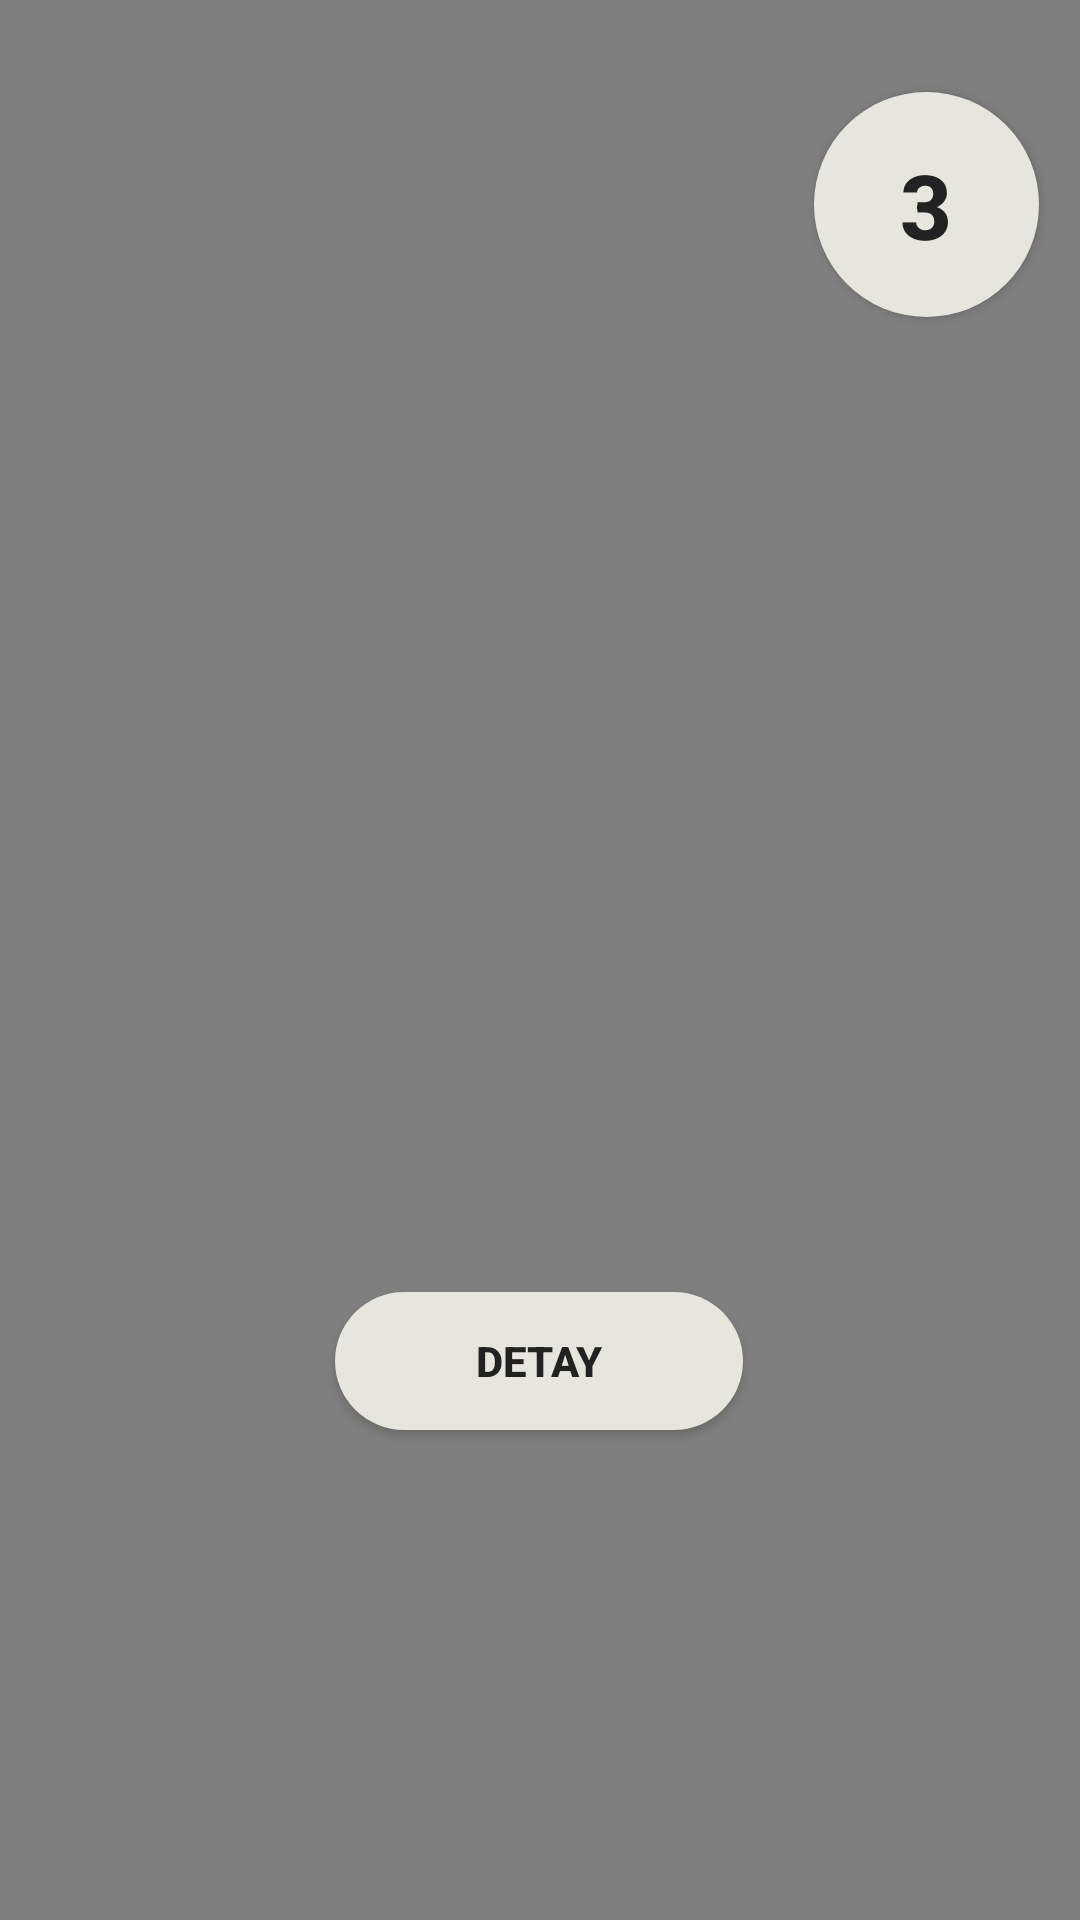

Here is an Android app screen rendered from its layout file. Give the layout XML and the strings, colors and styles it references.
<!-- AndroidManifest.xml: application theme Theme.Muscle -->
<!-- res/layout/activity_muscle_traps_left2.xml -->
<?xml version="1.0" encoding="utf-8"?>
<androidx.constraintlayout.widget.ConstraintLayout xmlns:android="http://schemas.android.com/apk/res/android"
    xmlns:app="http://schemas.android.com/apk/res-auto"
    xmlns:tools="http://schemas.android.com/tools"
    android:layout_width="match_parent"
    android:layout_height="match_parent"
    tools:context=".MuscleTrapsLeft2">

    <VideoView
        android:id="@+id/videoView33"
        android:layout_width="0dp"
        android:layout_height="0dp"
        app:layout_constraintBottom_toBottomOf="parent"
        app:layout_constraintEnd_toEndOf="parent"
        app:layout_constraintStart_toStartOf="parent"
        app:layout_constraintTop_toTopOf="parent" />

    <Button
        android:id="@+id/buttontrapsleft2"
        android:layout_width="75dp"
        android:layout_height="75dp"

        android:background="@drawable/carpibuton"
        android:text="3"

        android:textColor="#222222"
        android:textSize="30dp"
        android:textStyle="bold"
        app:layout_constraintBottom_toBottomOf="parent"
        app:layout_constraintEnd_toEndOf="parent"
        app:layout_constraintHorizontal_bias="0.952"
        app:layout_constraintStart_toStartOf="parent"
        app:layout_constraintTop_toTopOf="parent"
        app:layout_constraintVertical_bias="0.054" />

    <TextView
        android:id="@+id/lefttrap2"
        android:layout_width="wrap_content"
        android:layout_height="wrap_content"
        android:layout_marginBottom="16dp"
        android:background="@drawable/rounded_textview"
        android:fontFamily="monospace"
        android:padding="30dp"
        android:text="1) Her iki elinize dambıl alarak bir bankta oturun, avuç içleriniz vücudunuza dönük ve sırtınız düz olsun.\n 2) Omuzlarınızı yükseltin ve hareketin zirvesinde kasılmış pozisyonu tutun.\n 3) Omuzlarınızı yavaşça başlangıç ​​pozisyonuna indirin."
        android:textColor="@color/black"
        android:textSize="15dp"
        android:visibility="gone"
        app:layout_constraintBottom_toBottomOf="parent"
        app:layout_constraintStart_toStartOf="@+id/videoView33" />


    <Button
        android:id="@+id/button2"
        android:layout_width="136dp"
        android:layout_height="46dp"
        android:background="@drawable/carpibuton"
        android:text="detay"
        android:textColor="#222222"
        android:textStyle="bold"
        app:layout_constraintBottom_toBottomOf="parent"
        app:layout_constraintEnd_toEndOf="parent"
        app:layout_constraintHorizontal_bias="0.498"
        app:layout_constraintStart_toStartOf="parent"
        app:layout_constraintTop_toTopOf="parent"
        app:layout_constraintVertical_bias="0.725" />

    <Button
        android:id="@+id/button3"
        android:layout_width="56dp"
        android:layout_height="30dp"


        android:background="@android:color/transparent"
        android:text="X"
        android:textColor="#CF0A0A"
        android:textSize="20dp"
        android:textStyle="bold"
        android:visibility="gone"
        app:layout_constraintBottom_toBottomOf="parent"
        app:layout_constraintEnd_toEndOf="parent"
        app:layout_constraintHorizontal_bias="1.0"
        app:layout_constraintStart_toStartOf="parent"
        app:layout_constraintTop_toTopOf="parent"
        app:layout_constraintVertical_bias="0.756" />


</androidx.constraintlayout.widget.ConstraintLayout>
<!-- resources referenced by this layout -->
<resources>
  <color name="black">#FF000000</color>
  <!-- drawable carpibuton (drawable) -->
  <?xml version="1.0" encoding="utf-8"?>
  <shape xmlns:android="http://schemas.android.com/apk/res/android" android:shape="rectangle">
  
      <solid android:color="#E6E6DC"/>
      <corners android:radius="999dp"/>
  </shape>
  <!-- drawable rounded_textview (drawable) -->
  <?xml version="1.0" encoding="utf-8"?>
  <shape xmlns:android="http://schemas.android.com/apk/res/android" >
      <stroke
          android:width="1dp"
          android:color="#FFF7E9" />
  
      <solid android:color="#FFF7E9" />
  
      <padding
          android:left="1dp"
          android:right="1dp"
          android:bottom="1dp"
          android:top="1dp" />
  
      <corners android:radius="10dp" />
  </shape>
  <style name="Theme.Muscle" parent="Theme.AppCompat.DayNight.DarkActionBar">
          
          <item name="colorPrimary">@color/purple_500</item>
          <item name="colorPrimaryVariant">@color/purple_700</item>
          <item name="colorOnPrimary">@color/white</item>
          
          <item name="colorSecondary">@color/teal_200</item>
          <item name="colorSecondaryVariant">@color/teal_700</item>
          <item name="colorOnSecondary">@color/black</item>
          
          <item name="android:statusBarColor">?attr/colorPrimaryVariant</item>
          
      </style>
  <color name="purple_500">#2C2C2A</color>
  <color name="purple_700">#222120</color>
  <color name="white">#FFFFFFFF</color>
  <color name="teal_200">#FF03DAC5</color>
  <color name="teal_700">#FF018786</color>
</resources>
